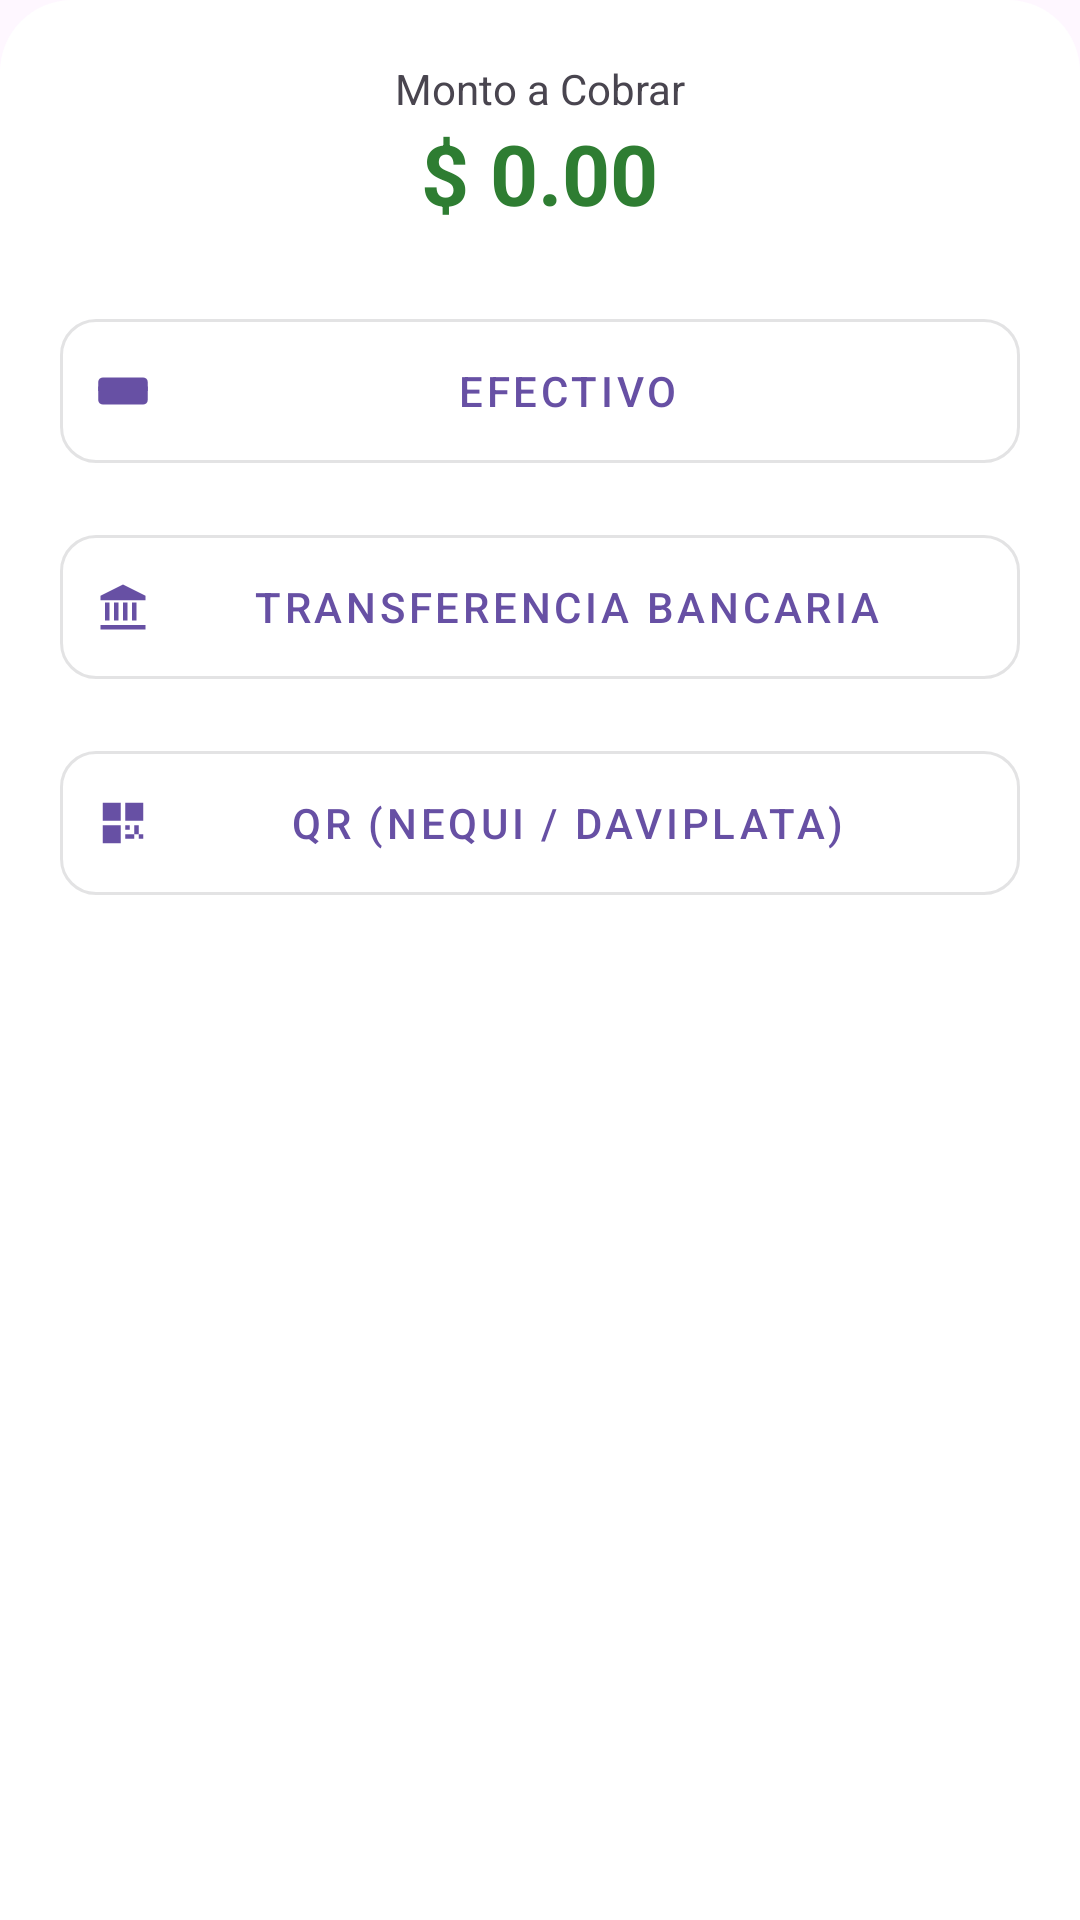

Write the Android layout XML for this screen, with the resource values it uses.
<!-- AndroidManifest.xml: application theme Theme.TPVNodo -->
<!-- res/layout/layout_modal_pago.xml -->
<?xml version="1.0" encoding="utf-8"?>
<LinearLayout xmlns:android="http://schemas.android.com/apk/res/android"
    xmlns:app="http://schemas.android.com/apk/res-auto"
    android:layout_width="match_parent"
    android:layout_height="wrap_content"
    android:orientation="vertical"
    android:padding="20dp"
    android:background="@drawable/bg_bottom_sheet_pago">

    <TextView
        android:layout_width="wrap_content"
        android:layout_height="wrap_content"
        android:text="Monto a Cobrar"
        android:textSize="14sp"
        android:layout_gravity="center"/>

    <TextView
        android:id="@+id/tvMontoTotalPago"
        android:layout_width="wrap_content"
        android:layout_height="wrap_content"
        android:text="$ 0.00"
        android:textSize="28sp"
        android:textStyle="bold"
        android:textColor="#2E7D32"
        android:layout_gravity="center"
        android:layout_marginBottom="24dp"/>

    <com.google.android.material.button.MaterialButton
        android:id="@+id/btnPagoEfectivo"
        style="@style/Widget.MaterialComponents.Button.OutlinedButton.Icon"
        android:layout_width="match_parent"
        android:layout_height="60dp"
        android:text="EFECTIVO"
        app:icon="@drawable/ic_payments"
        android:layout_marginBottom="12dp"
        app:cornerRadius="12dp"/>

    <com.google.android.material.button.MaterialButton
        android:id="@+id/btnPagoTransferencia"
        style="@style/Widget.MaterialComponents.Button.OutlinedButton.Icon"
        android:layout_width="match_parent"
        android:layout_height="60dp"
        android:text="TRANSFERENCIA BANCARIA"
        app:icon="@drawable/ic_account_balance"
        android:layout_marginBottom="12dp"
        app:cornerRadius="12dp"/>

    <com.google.android.material.button.MaterialButton
        android:id="@+id/btnPagoQR"
        style="@style/Widget.MaterialComponents.Button.OutlinedButton.Icon"
        android:layout_width="match_parent"
        android:layout_height="60dp"
        android:text="QR (NEQUI / DAVIPLATA)"
        app:icon="@drawable/ic_qr_code"
        app:cornerRadius="12dp"/>

</LinearLayout>
<!-- resources referenced by this layout -->
<resources>
  <!-- drawable bg_bottom_sheet_pago (drawable) -->
  <?xml version="1.0" encoding="utf-8"?>
  <shape xmlns:android="http://schemas.android.com/apk/res/android"
      android:shape="rectangle">
  
      
      <solid android:color="#FFFFFF"/>
  
      
      <corners
          android:topLeftRadius="24dp"
          android:topRightRadius="24dp"
          android:bottomLeftRadius="0dp"
          android:bottomRightRadius="0dp"/>
  
  </shape>
  <!-- drawable ic_account_balance (drawable) -->
  <?xml version="1.0" encoding="utf-8"?>
  <vector xmlns:android="http://schemas.android.com/apk/res/android"
      android:width="24dp"
      android:height="24dp"
      android:viewportWidth="24"
      android:viewportHeight="24">
  
      
      <path
          android:fillColor="#000000"
          android:pathData="M12,2L2,7v2h20V7z"/>
  
      
      <path
          android:fillColor="#000000"
          android:pathData="M4,10h2v8H4zM8,10h2v8H8zM12,10h2v8h-2zM16,10h2v8h-2z"/>
  
      
      <path
          android:fillColor="#000000"
          android:pathData="M2,20h20v2H2z"/>
  </vector>
  <!-- drawable ic_payments (drawable) -->
  <?xml version="1.0" encoding="utf-8"?>
  <vector xmlns:android="http://schemas.android.com/apk/res/android"
      android:width="24dp"
      android:height="24dp"
      android:viewportWidth="24"
      android:viewportHeight="24">
  
      
      <path
          android:fillColor="#000000"
          android:pathData="M21,6H3c-1.1,0 -2,0.9 -2,2v8c0,1.1 0.9,2 2,2h18c1.1,0 2,-0.9 2,-2V8c0,-1.1 -0.9,-2 -2,-2z"/>
  
      
      <path
          android:fillColor="#FFFFFF"
          android:pathData="M1,10h22v2H1z"/>
  
      
      <path
          android:fillColor="#FFFFFF"
          android:pathData="M7,14h4v2H7z"/>
  </vector>
  <!-- drawable ic_qr_code (drawable) -->
  <?xml version="1.0" encoding="utf-8"?>
  <vector xmlns:android="http://schemas.android.com/apk/res/android"
      android:width="24dp"
      android:height="24dp"
      android:viewportWidth="24"
      android:viewportHeight="24">
  
      
      <path
          android:fillColor="#000000"
          android:pathData="M3,3h8v8H3z"/>
  
      <path
          android:fillColor="#FFFFFF"
          android:pathData="M5,5h4v4H5z"/>
  
      
      <path
          android:fillColor="#000000"
          android:pathData="M13,3h8v8h-8z"/>
  
      <path
          android:fillColor="#FFFFFF"
          android:pathData="M15,5h4v4h-4z"/>
  
      
      <path
          android:fillColor="#000000"
          android:pathData="M3,13h8v8H3z"/>
  
      <path
          android:fillColor="#FFFFFF"
          android:pathData="M5,15h4v4H5z"/>
  
      
      <path
          android:fillColor="#000000"
          android:pathData="M13,13h2v2h-2zM17,13h2v4h-2zM13,17h4v2h-4zM19,17h2v2h-2z"/>
  </vector>
  <style name="Theme.TPVNodo" parent="Base.Theme.TPVNodo" />
  <style name="Base.Theme.TPVNodo" parent="Theme.Material3.DayNight.NoActionBar">
          
          
      </style>
</resources>
